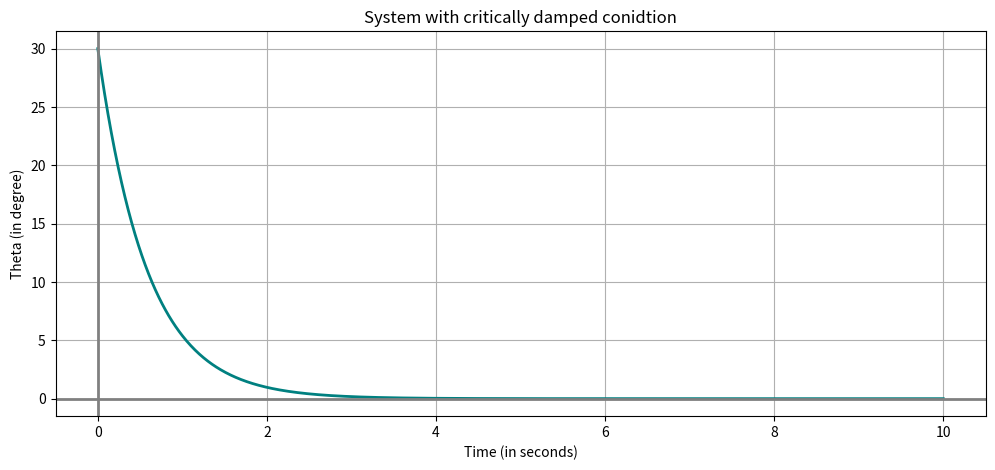

This figure's Python source:
import os 
import numpy as np
import scipy as sp 
import matplotlib.pyplot as plt 
############################################ 
### Parameters of Pendulum Bar
M   = 10    ## Mass of the pendulum bar
L   = 5     ## Length of the pendulum bar
MoI = (1/3)*M*np.square(L) ## Moment of Inertia of the pendulum bar 
B   = 36     ## Damping Coefficient
############################################ 
g   = 9.81  ## Gravitational acceleration
phi = 0.0   ## phase delay
Theta_initial = np.deg2rad(30)
Omega_0 = np.sqrt(3*g/(2*L)) 
##############################################
def critical_B(Omw_0):
    Gamma_c = np.sqrt(4*np.square(Omw_0)) 
    return Gamma_c 

def require_damping(Gamma1,M1,L1):
    C0 = Gamma1*M*(L**2)/3 
    print("The Required critical damping value is :",C0) 
    return  C0

Gamma = critical_B(Omega_0) 
C0    = require_damping(Gamma,M,L)
##############################################
def Critical_Damped(Gamma,Theta_initial):
    A     = Theta_initial 
    B     = 0.0
    ### simulation 
    t = np.linspace(0, 10, 1000)
    Theta_t = (Theta_initial+(B*t))*np.exp(-0.5*Gamma*t) 
    plt.figure(figsize=(12,5)) 
    plt.plot(t,np.rad2deg(Theta_t),color="teal",linewidth=2.0) 
    plt.grid(True) 
    plt.xlabel("Time (in seconds)") 
    plt.ylabel("Theta (in degree)") 
    plt.title("System with critically damped conidtion")
    plt.axhline(y=0,color="grey",linewidth=2.0) 
    plt.axvline(x=0,color="grey",linewidth=2.0) 
    plt.savefig("Pendulum_bar_critical_damped_2d.jpg",dpi=420)
    plt.show() 
    return t,np.rad2deg(Theta_t)


_,_ = Critical_Damped(Gamma,Theta_initial)